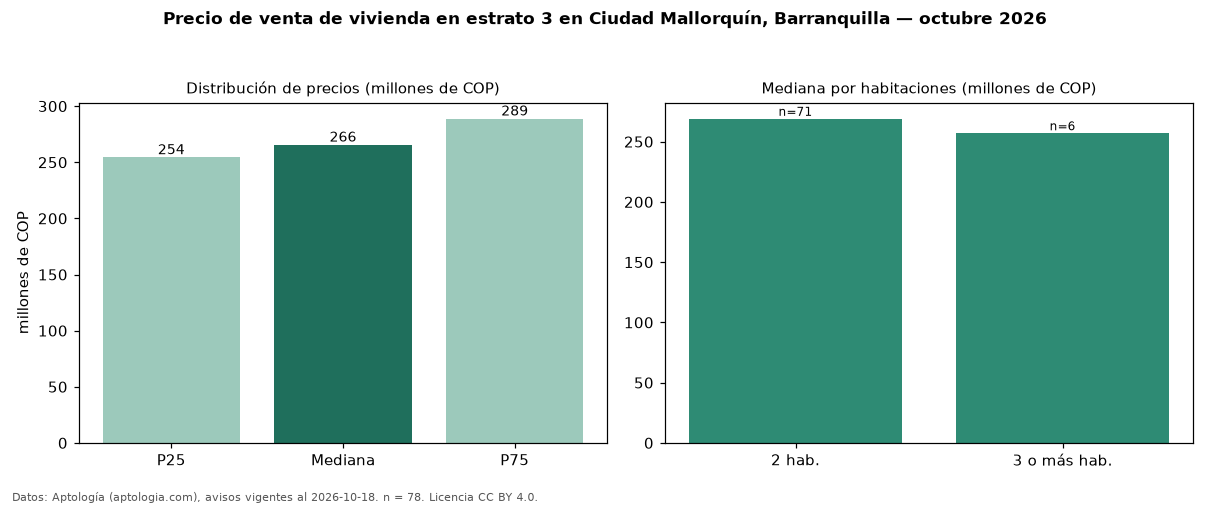

The data file committed next to this chart (first rows):
seccion, metrica, valor, moneda, n
precio, p25, 254250000, COP, 78
precio, mediana, 265500000, COP, 78
precio, p75, 288750000, COP, 78
precio, minimo, 205000000, COP, 78
precio, maximo, 350000000, COP, 78
m2, mediana_precio_m2, 4784259, COP, 78
m2, area_mediana_m2, 56.0, m2, 78
admin, mediana_admin_mes, 185000, COP, 55
banos, mediana_banos, 2.0, , 
parqueadero, pct_con_parqueadero, 82.1, %, 39
estrato, estrato_mas_frecuente, 3, , 78
habitaciones, 2, 269000000, COP, 71
habitaciones, 3+, 257000000, COP, 6
fuente, fecha_datos, 2026-10-18, , 
fuente, atribucion, https://www.aptologia.com/venta/barranqu…, , 
fuente, licencia, CC BY 4.0, , 
